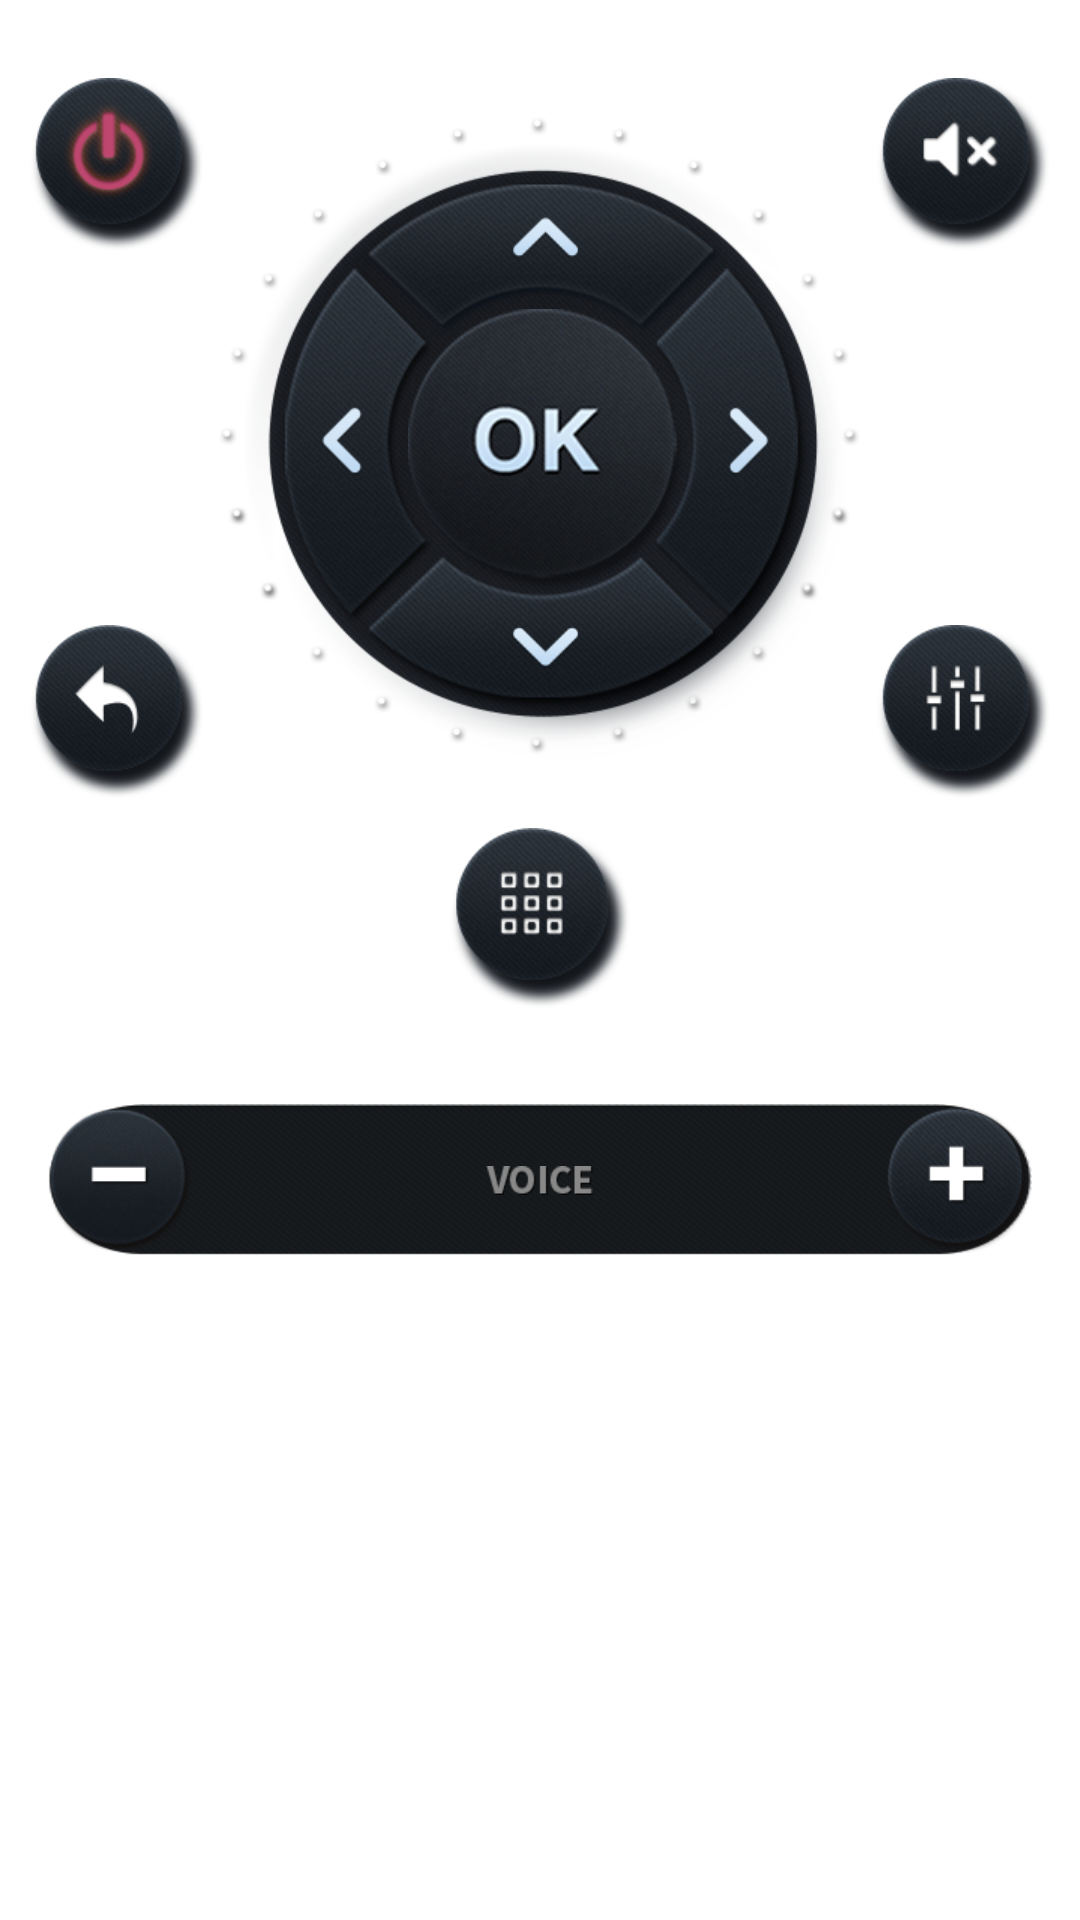

This screen was rendered from an Android layout file. Write that file and the resources it references.
<!-- AndroidManifest.xml: application theme AppTheme -->
<!-- res/layout/power_control_item_layout.xml -->
<?xml version="1.0" encoding="utf-8"?>

<ScrollView xmlns:android="http://schemas.android.com/apk/res/android"
    android:layout_width="match_parent"
    android:layout_height="wrap_content" >

    <LinearLayout
        android:id="@+id/equips_container"
        android:layout_width="match_parent"
        android:layout_height="wrap_content"
        android:gravity="center"
        android:orientation="vertical"
        android:paddingTop="@dimen/dp_sixteen" >

        <RelativeLayout
            android:layout_width="match_parent"
            android:layout_height="@dimen/dp_play_control_panel_height"
            android:padding="@dimen/dp_ten" >

            <ImageButton
                android:id="@+id/power_am_power"
                android:tag="@string/tag_power"
                android:layout_width="wrap_content"
                android:layout_height="wrap_content"
                android:layout_alignParentLeft="true"
                android:layout_alignParentTop="true"
                android:background="@null"
                android:src="@drawable/remotetypeshutdown" />

            <ImageButton
                android:id="@+id/power_am_volmute"
                android:tag="@string/tag_volmute"
                android:layout_width="wrap_content"
                android:layout_height="wrap_content"
                android:layout_alignParentRight="true"
                android:layout_alignParentTop="true"
                android:background="@null"
                android:src="@drawable/remotetypemute" />

            <ImageButton
                android:id="@+id/power_am_return"
                android:tag="@string/tag_return"
                android:layout_width="wrap_content"
                android:layout_height="wrap_content"
                android:layout_alignParentBottom="true"
                android:layout_alignParentLeft="true"
                android:background="@null"
                android:src="@drawable/remotetypeback" />

            <ImageButton
                android:id="@+id/power_am_soundeffect"
                android:tag="@string/tag_soundeffect"
                android:layout_width="wrap_content"
                android:layout_height="wrap_content"
                android:layout_alignParentBottom="true"
                android:layout_alignParentRight="true"
                android:background="@null"
                android:src="@drawable/icon_yinxiao" />

            <RelativeLayout
                android:layout_width="wrap_content"
                android:layout_height="wrap_content"
                android:layout_centerInParent="true"
                android:gravity="center" >

                <ImageView
                    android:layout_width="wrap_content"
                    android:layout_height="wrap_content"
                    android:src="@drawable/bg_control" />

                <RelativeLayout
                    android:layout_width="@dimen/dp_play_control_height"
                    android:layout_height="@dimen/dp_play_control_height"
                    android:layout_marginLeft="@dimen/dp_twenty_one"
                    android:layout_marginTop="@dimen/dp_twenty_two"
                    android:gravity="center" >

                    <ImageButton
                        android:id="@+id/power_am_left"
                        android:tag="@string/tag_left"
                        android:layout_width="wrap_content"
                        android:layout_height="wrap_content"
                        android:layout_centerVertical="true"
                        android:background="@null"
                        android:src="@drawable/remotetypearrowleft" />

                    <ImageButton
                        android:id="@+id/power_am_up"
                        android:tag="@string/tag_up"
                        android:layout_width="wrap_content"
                        android:layout_height="wrap_content"
                        android:layout_centerHorizontal="true"
                        android:background="@null"
                        android:src="@drawable/remotetypearrowup" />

                    <ImageButton
                        android:id="@+id/power_am_right"
                        android:tag="@string/tag_right"
                        android:layout_width="wrap_content"
                        android:layout_height="wrap_content"
                        android:layout_alignParentRight="true"
                        android:layout_centerVertical="true"
                        android:background="@null"
                        android:src="@drawable/remotetypearrowright" />

                    <ImageButton
                        android:id="@+id/power_am_down"
                        android:tag="@string/tag_down"
                        android:layout_width="wrap_content"
                        android:layout_height="wrap_content"
                        android:layout_alignParentBottom="true"
                        android:layout_centerHorizontal="true"
                        android:background="@null"
                        android:src="@drawable/remotetypearrowdown" />

                    <ImageButton
                        android:id="@+id/power_am_enter"
                        android:tag="@string/tag_enter"
                        android:layout_width="wrap_content"
                        android:layout_height="wrap_content"
                        android:layout_marginLeft="@dimen/dp_founty_two"
                        android:layout_marginTop="@dimen/dp_founty_two"
                        android:background="@null"
                        android:src="@drawable/remotetypeok" />
                </RelativeLayout>
            </RelativeLayout>
        </RelativeLayout>

        

        <LinearLayout
            android:layout_width="match_parent"
            android:layout_height="wrap_content"
            android:layout_gravity="center"
            android:gravity="center"
            android:paddingLeft="@dimen/dp_ten"
            android:paddingRight="@dimen/dp_ten" >

            <ImageButton
                android:id="@+id/power_am_menu"
                android:tag="@string/tag_menu"
                android:layout_width="@dimen/dp_sixty"
                android:layout_height="@dimen/dp_sixty"
                android:background="@drawable/remotetypemenu"
                android:src="@null" />
        </LinearLayout>

        <LinearLayout
            android:layout_width="match_parent"
            android:layout_height="wrap_content"
            android:gravity="center_vertical"
            android:orientation="horizontal"
            android:layout_marginTop="@dimen/dp_sixteen"
            android:padding="@dimen/dp_sixteen" >

            <RelativeLayout
                android:layout_width="0dp"
                android:layout_height="wrap_content"
                android:layout_weight="1.0"
                android:background="@drawable/bg_voice" >

                <ImageButton
                    android:id="@+id/power_am_voldel"
                    android:tag="@string/tag_voldel"
                    android:layout_width="wrap_content"
                    android:layout_height="wrap_content"
                    android:layout_alignParentLeft="true"
                    android:layout_centerVertical="true"
                    android:background="@null"
                    android:src="@drawable/remotetypevolumedown" />

                <ImageView
                    android:layout_width="wrap_content"
                    android:layout_height="wrap_content"
                    android:layout_centerInParent="true"
                    android:src="@drawable/text_voice" />

                <ImageButton
                    android:id="@+id/power_am_voladd"
                    android:tag="@string/tag_voladd"
                    android:layout_width="wrap_content"
                    android:layout_height="wrap_content"
                    android:layout_alignParentRight="true"
                    android:layout_centerVertical="true"
                    android:background="@null"
                    android:src="@drawable/remotetypevolumeup" />
            </RelativeLayout>
        </LinearLayout>

        

        <LinearLayout
            android:layout_width="match_parent"
            android:layout_height="@dimen/dp_seventy_two" />
    </LinearLayout>

</ScrollView>
<!-- resources referenced by this layout -->
<resources>
  <dimen name="dp_founty_two">42dp</dimen>
  <dimen name="dp_play_control_height">175dp</dimen>
  <dimen name="dp_play_control_panel_height">260dp</dimen>
  <dimen name="dp_seventy_two">72dp</dimen>
  <dimen name="dp_sixteen">16dp</dimen>
  <dimen name="dp_sixty">60dp</dimen>
  <dimen name="dp_ten">10dp</dimen>
  <dimen name="dp_twenty_one">21dp</dimen>
  <dimen name="dp_twenty_two">22dp</dimen>
  <!-- drawable bg_control: png bitmap (drawable-xhdpi, 187002 bytes) -->
  <!-- drawable bg_voice: png bitmap (drawable-xhdpi, 7180 bytes) -->
  <!-- drawable icon_yinxiao: png bitmap (drawable-xhdpi, 19734 bytes) -->
  <!-- drawable remotetypearrowdown: png bitmap (drawable-xhdpi, 28592 bytes) -->
  <!-- drawable remotetypearrowleft: png bitmap (drawable-xhdpi, 30151 bytes) -->
  <!-- drawable remotetypearrowright: png bitmap (drawable-xhdpi, 30196 bytes) -->
  <!-- drawable remotetypearrowup: png bitmap (drawable-xhdpi, 28952 bytes) -->
  <!-- drawable remotetypeback: png bitmap (drawable-xhdpi, 19544 bytes) -->
  <!-- drawable remotetypemenu: png bitmap (drawable-xhdpi, 20410 bytes) -->
  <!-- drawable remotetypemute: png bitmap (drawable-xhdpi, 19603 bytes) -->
  <!-- drawable remotetypeok: png bitmap (drawable-xhdpi, 52052 bytes) -->
  <!-- drawable remotetypeshutdown: png bitmap (drawable-xhdpi, 20788 bytes) -->
  <!-- drawable remotetypevolumedown: png bitmap (drawable-xhdpi, 13381 bytes) -->
  <!-- drawable remotetypevolumeup: png bitmap (drawable-xhdpi, 14092 bytes) -->
  <!-- drawable text_voice: png bitmap (drawable-xhdpi, 2219 bytes) -->
  <string name="tag_down">down</string>
  <string name="tag_enter">enter</string>
  <string name="tag_left">left</string>
  <string name="tag_menu">menu</string>
  <string name="tag_power">power</string>
  <string name="tag_return">return</string>
  <string name="tag_right">right</string>
  <string name="tag_soundeffect">soundeffect</string>
  <string name="tag_up">up</string>
  <string name="tag_voladd">vol+</string>
  <string name="tag_voldel">vol-</string>
  <string name="tag_volmute">mute</string>
</resources>
